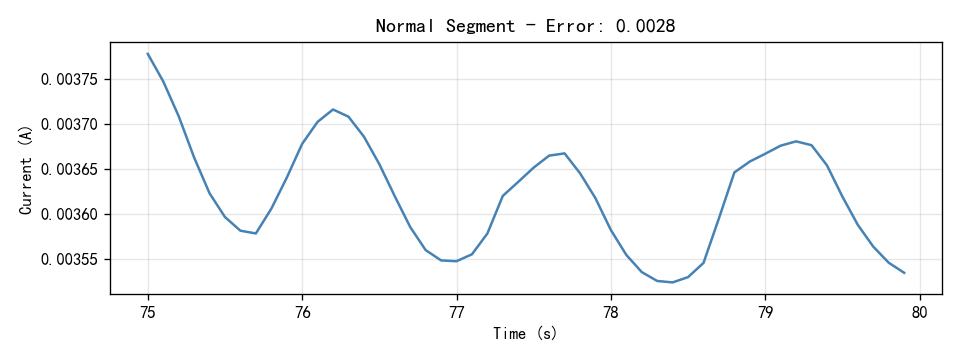

The table this chart was drawn from, first rows:
Time(S), Current(A)
75.0, 0.003778
75.1, 0.003747
75.2, 0.003709
75.3, 0.003663
75.4, 0.003623
75.5, 0.003596
75.6, 0.003581
75.7, 0.003578
75.8, 0.003606
75.9, 0.00364
76.0, 0.003678
76.1, 0.003702
76.2, 0.003716
76.3, 0.003708
76.4, 0.003686
76.5, 0.003655
76.6, 0.003619
76.7, 0.003585
76.8, 0.00356
76.9, 0.003548
77.0, 0.003547
77.1, 0.003555
77.2, 0.003578
77.3, 0.00362
77.4, 0.003635
77.5, 0.003651
77.6, 0.003665
77.7, 0.003667
77.8, 0.003645
77.9, 0.003617
78.0, 0.003582
78.1, 0.003554
78.2, 0.003535
78.3, 0.003525
78.4, 0.003524
78.5, 0.003529
78.6, 0.003545
78.7, 0.003595
78.8, 0.003646
78.9, 0.003658
79.0, 0.003667
79.1, 0.003676
79.2, 0.003681
79.3, 0.003676
79.4, 0.003654
79.5, 0.003619
79.6, 0.003587
79.7, 0.003563
79.8, 0.003545
79.9, 0.003534
